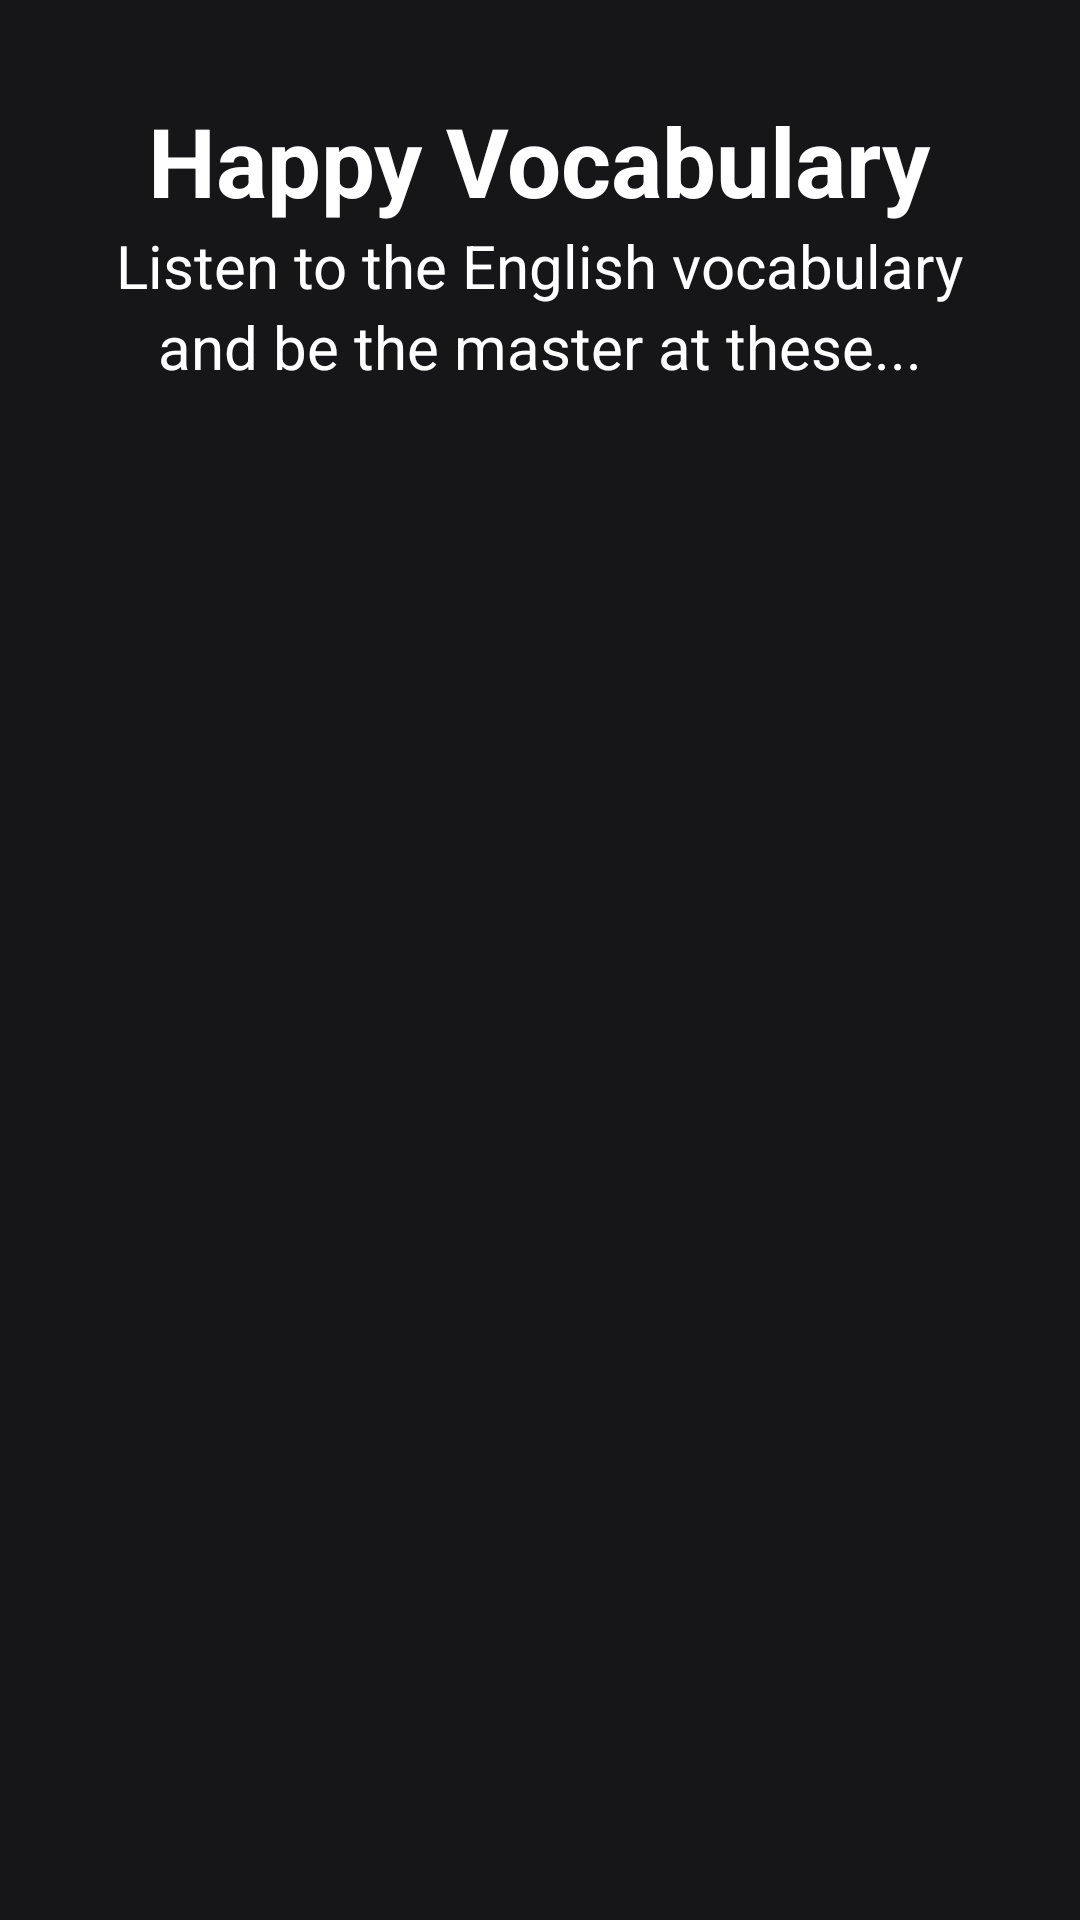

Produce the Android XML layout that renders to this screen, including the resource entries it uses.
<!-- AndroidManifest.xml: application theme Theme.LingoE -->
<!-- res/layout/activity_intermediate.xml -->
<?xml version="1.0" encoding="utf-8"?>
<LinearLayout xmlns:android="http://schemas.android.com/apk/res/android"
    xmlns:app="http://schemas.android.com/apk/res-auto"
    xmlns:tools="http://schemas.android.com/tools"
    android:layout_width="match_parent"
    android:layout_height="match_parent"
    android:orientation="vertical"
    android:background="#161517"
    tools:context=".intermediate.IntermediateActivity">

    <TextView
        android:layout_width="wrap_content"
        android:layout_height="wrap_content"
        android:layout_gravity="center"
        android:layout_marginTop="32dp"
        android:text="Happy Vocabulary"
        android:textColor="@color/white"
        android:textSize="32sp"
        android:textStyle="bold"/>

    <TextView
        android:layout_width="wrap_content"
        android:layout_height="wrap_content"
        android:layout_gravity="center"
        android:text="Listen to the English vocabulary"
        android:textColor="@color/white"
        android:textSize="20sp"/>

    <TextView
        android:layout_width="wrap_content"
        android:layout_height="wrap_content"
        android:layout_gravity="center"
        android:layout_marginBottom="32dp"
        android:text="and be the master at these..."
        android:textColor="@color/white"
        android:textSize="20sp"/>

    <androidx.recyclerview.widget.RecyclerView
        android:id="@+id/intermediate_recycler_view"
        android:layout_width="match_parent"
        android:layout_height="match_parent"
        android:scrollbars="vertical"/>
</LinearLayout>
<!-- resources referenced by this layout -->
<resources>
  <style name="Theme.LingoE" parent="Theme.MaterialComponents.DayNight.DarkActionBar">
          
          <item name="colorPrimary">@color/purple_500</item>
          <item name="colorPrimaryVariant">@color/purple_700</item>
          <item name="colorOnPrimary">@color/white</item>
          
          <item name="colorSecondary">@color/teal_200</item>
          <item name="colorSecondaryVariant">@color/teal_700</item>
          <item name="colorOnSecondary">@color/black</item>
          
          <item name="android:statusBarColor" tools:targetApi="l">?attr/colorPrimaryVariant</item>
          
      </style>
  <!-- not gathered from this repository: default colours our renderer supplied (Android Studio template values) -->
  <color name="purple_500">#FF6200EE</color>
  <color name="purple_700">#FF3700B3</color>
  <color name="teal_200">#FF03DAC5</color>
  <color name="teal_700">#FF018786</color>
  <color name="black">#FF000000</color>
  <color name="white">#FFFFFFFF</color>
</resources>
